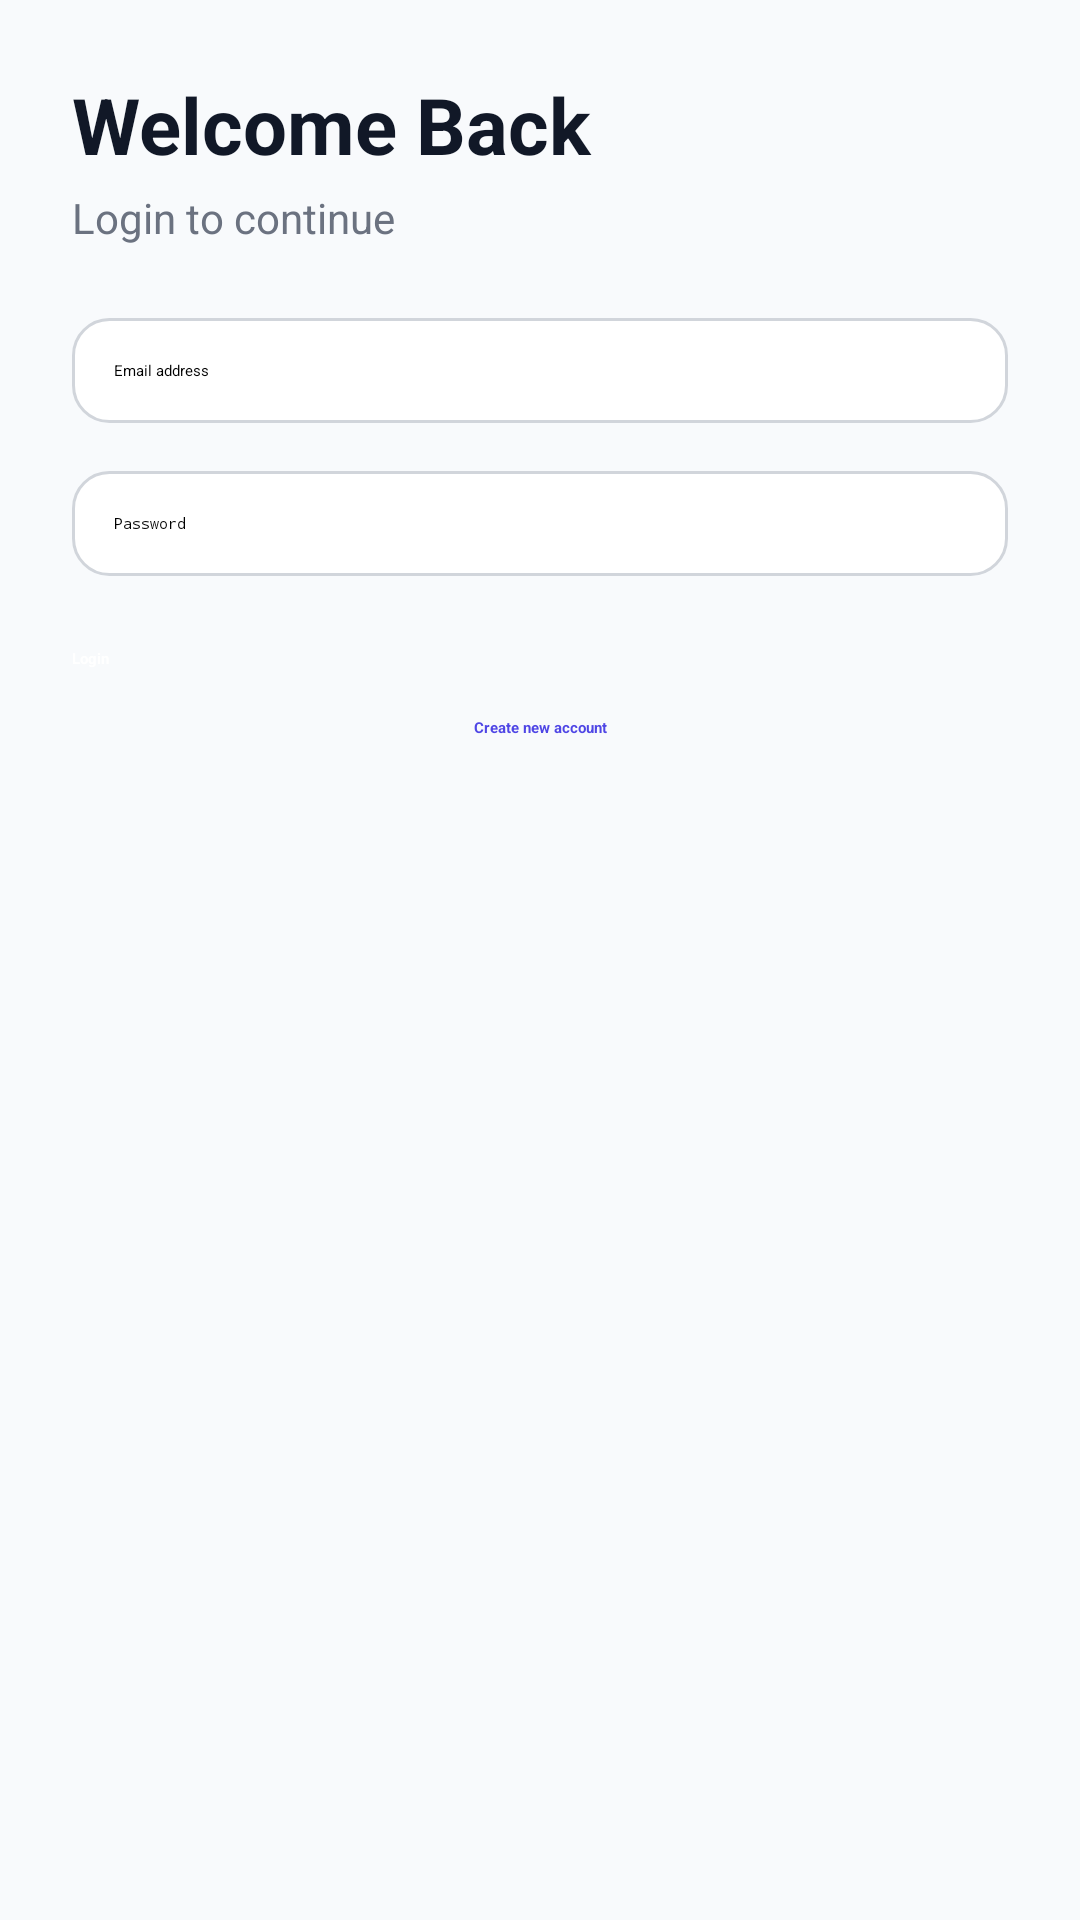

Android layout source for this screen:
<!-- AndroidManifest.xml: application theme Theme.TaskNote -->
<!-- res/layout/activity_login.xml -->
<?xml version="1.0" encoding="utf-8"?>
<androidx.constraintlayout.widget.ConstraintLayout
    xmlns:android="http://schemas.android.com/apk/res/android"
    xmlns:app="http://schemas.android.com/apk/res-auto"
    android:background="@color/background"
    android:padding="24dp"
    android:layout_gravity="center"
    android:layout_width="match_parent"
    android:layout_height="match_parent"
    android:id="@+id/LoginScreen">


    <TextView
        android:id="@+id/tvTitle"
        android:layout_width="match_parent"
        android:layout_height="wrap_content"
        android:text="@string/welcome_back"
        style="@style/TextTitle"
        app:layout_constraintTop_toTopOf="parent"
        app:layout_constraintStart_toStartOf="parent"/>

    <TextView
        android:id="@+id/tvSubtitle"
        android:layout_width="match_parent"
        android:layout_height="wrap_content"
        android:text="@string/login_to_continue"
        style="@style/TextSubtitle"
        app:layout_constraintTop_toBottomOf="@id/tvTitle"
        app:layout_constraintStart_toStartOf="parent"
        android:layout_marginTop="4dp"/>

    <EditText
        android:id="@+id/etEmail"
        android:autofillHints=""
        android:hint="@string/email_address"
        android:inputType="textEmailAddress"
        android:background="@drawable/edit_bg"
        android:padding="14dp"
        android:layout_width="0dp"
        android:layout_height="wrap_content"
        android:layout_marginTop="24dp"
        app:layout_constraintTop_toBottomOf="@id/tvSubtitle"
        app:layout_constraintStart_toStartOf="parent"
        app:layout_constraintEnd_toEndOf="parent"/>

    <EditText
        android:id="@+id/etPassword"
        android:autofillHints="password"
        android:hint="@string/password"
        android:inputType="textPassword"
        android:background="@drawable/edit_bg"
        android:padding="14dp"
        android:layout_width="0dp"
        android:layout_height="wrap_content"
        android:layout_marginTop="16dp"
        app:layout_constraintTop_toBottomOf="@id/etEmail"
        app:layout_constraintStart_toStartOf="parent"
        app:layout_constraintEnd_toEndOf="parent"/>

    <Button
        android:id="@+id/btnLogin"
        android:text="@string/login"
        style="@style/PrimaryButton"
        android:layout_width="0dp"
        android:layout_height="wrap_content"
        android:layout_marginTop="24dp"
        app:layout_constraintTop_toBottomOf="@id/etPassword"
        app:layout_constraintStart_toStartOf="parent"
        app:layout_constraintEnd_toEndOf="parent"/>

    <TextView
        android:id="@+id/tvSignup"
        android:text="@string/create_new_account"
        android:textColor="@color/primary"
        android:textStyle="bold"
        android:layout_width="wrap_content"
        android:layout_height="wrap_content"
        android:layout_marginTop="16dp"
        app:layout_constraintTop_toBottomOf="@id/btnLogin"
        app:layout_constraintStart_toStartOf="parent"
        app:layout_constraintEnd_toEndOf="parent"/>
</androidx.constraintlayout.widget.ConstraintLayout>
<!-- resources referenced by this layout -->
<resources>
  <color name="background">#F8FAFC</color>
  <color name="primary">#4F46E5</color>
  <!-- drawable edit_bg (drawable) -->
  <?xml version="1.0" encoding="utf-8"?>
  <shape xmlns:android="http://schemas.android.com/apk/res/android"
      android:shape="rectangle">
  
      <solid android:color="@color/card"/>
  
      <corners android:radius="12dp"/>
  
      <stroke
          android:width="1dp"
          android:color="#D1D5DB"/>
  
      <padding
          android:left="12dp"
          android:top="12dp"
          android:right="12dp"
          android:bottom="12dp"/>
  </shape>
  <string name="create_new_account">Create new account</string>
  <string name="email_address">Email address</string>
  <string name="login">Login</string>
  <string name="login_to_continue">Login to continue</string>
  <string name="password">Password</string>
  <string name="welcome_back">Welcome Back</string>
  <style name="PrimaryButton">
          <item name="android:backgroundTint">@color/primary</item>
          <item name="android:textColor">@android:color/white</item>
          <item name="android:textStyle">bold</item>
      </style>
  <style name="TextSubtitle">
          <item name="android:textSize">14sp</item>
          <item name="android:textColor">@color/text_secondary</item>
      </style>
  <style name="TextTitle">
          <item name="android:textSize">26sp</item>
          <item name="android:textStyle">bold</item>
          <item name="android:textColor">@color/text_primary</item>
      </style>
  <color name="card">#FFFFFF</color>
  <color name="text_secondary">#6B7280</color>
  <color name="text_primary">#111827</color>
</resources>
